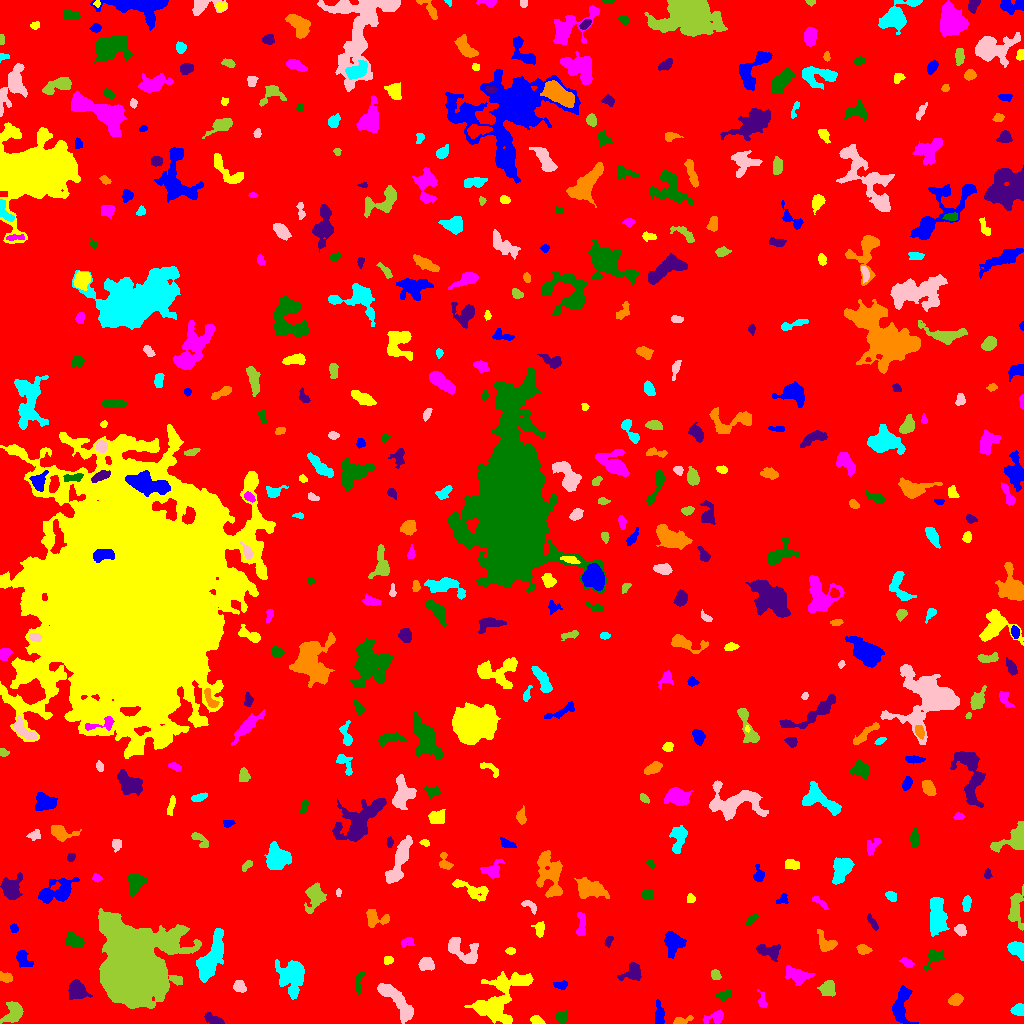

The file beside this chart, header and first rows:
ID, X, Y, A, B, theta, total_flux, mu_max, mu_median, mu_mean, R_fwhm, R_e, R10, R90, x_start, x_end, y_start, y_end, area, greylevel
0, 526.4, 511.5, 304.2, 292.7, -1.225, 2115744, 17.0, 2.0, 2.582, 54.66, 237.9, 89.02, 386.3, 0, 1023, 0, 1023, 819557, 2.582
1, 659, 9.084, 6.304, 2.203, -1.533, 813.0, 8.0, 4.0, 4.348, 6.257, 4.406, 1.871, 6.699, 655, 664, 0, 24, 187, 10.35
2, 536.5, 2.957, 2.84, 1.997, -0.2349, 439.0, 9.0, 4.0, 4.262, 3.868, 2.985, 1.128, 4.652, 530, 545, 0, 8, 103, 10.26
3, 716.5, 6.572, 4.785, 2.644, 0.4159, 545.0, 11.0, 2.0, 2.946, 3.241, 3.478, 1.262, 5.917, 702, 723, 0, 14, 185, 8.946
4, 561.1, 6.482, 2.632, 2.464, 0.06704, 419.0, 9.0, 3.0, 3.434, 3.478, 3.141, 1.262, 5.202, 556, 567, 0, 13, 122, 9.434
5, 212.7, 3.857, 4.51, 2.042, -0.4287, 567.0, 8.0, 3.0, 3.589, 4.886, 3.7, 1.493, 5.863, 204, 224, 0, 11, 158, 9.589
6, 681.1, 2.718, 5.22, 1.555, 0.2454, 195.0, 5.0, 1.0, 1.667, 2.821, 2.932, 1.128, 4.983, 673, 693, 0, 8, 117, 9.667
7, 1018, 13.33, 3.078, 2.669, 0.1289, 511.0, 7.0, 4.0, 3.703, 4.754, 3.613, 1.493, 5.642, 1010, 1023, 8, 20, 138, 9.703
8, 395.4, 23.86, 13.32, 3.579, -0.8787, 1877, 9.0, 3.0, 3.253, 7.356, 7.092, 2.706, 11.07, 377, 413, 0, 40, 577, 9.253
9, 14.21, 11.77, 5.403, 3.915, 1.046, 1133, 11.0, 3.0, 3.563, 4.514, 5.015, 1.871, 8.215, 0, 23, 0, 22, 318, 9.563
10, 854, 21.73, 2.91, 2.556, -1.46, 329.0, 6.0, 2.0, 2.492, 4.297, 3.385, 1.262, 5.47, 848, 860, 16, 29, 132, 8.492
11, 900.9, 17.67, 9.543, 3.961, 1.442, 2100, 12.0, 4.0, 4.74, 6.933, 6.283, 2.394, 10.14, 892, 918, 0, 38, 443, 9.74
12, 496.1, 22.47, 15.03, 9.435, 0.8906, 4880, 12.0, 4.0, 4.153, 9.441, 10.39, 3.868, 16.75, 464, 533, 0, 52, 1175, 9.153
13, 762.3, 21.72, 4.28, 1.956, -1.34, 187.0, 4.0, 1.0, 1.716, 3.827, 2.932, 1.128, 5.14, 757, 767, 16, 34, 109, 7.716
14, 723, 28.05, 3.842, 2.149, 0.2118, 458.0, 10.0, 3.0, 3.606, 3.09, 3.432, 1.128, 5.528, 714, 731, 23, 34, 127, 9.606
15, 76.56, 33.33, 4.235, 3.733, -0.5721, 1584, 14.0, 4.0, 5.045, 5.781, 4.886, 1.954, 7.939, 68, 92, 24, 44, 314, 11.04
16, 955.4, 23.56, 3.202, 2.294, 0.2299, 800.0, 13.0, 4.0, 5.333, 3.868, 3.385, 1.382, 5.614, 948, 963, 18, 30, 150, 11.33
17, 291.4, 48, 8.666, 5.988, -1.542, 3040, 12.0, 3.0, 4.234, 7.59, 7.611, 2.932, 12.94, 275, 304, 24, 64, 718, 9.234
18, 239.5, 36.93, 3.049, 2.662, -0.4804, 350.0, 5.0, 2.0, 2.536, 4.618, 3.568, 1.382, 5.557, 233, 246, 31, 43, 138, 8.536
19, 827.9, 34.76, 3.494, 3.269, 1.456, 924.0, 11.0, 4.0, 4.278, 4.583, 4.222, 1.596, 6.864, 817, 835, 27, 43, 216, 10.28
20, 930.4, 34.19, 3.114, 1.658, 0.4232, 163.0, 4.0, 2.0, 1.94, 3.909, 2.764, 1.128, 4.334, 924, 939, 30, 39, 84, 7.94
21, 561.2, 38.48, 3.283, 1.884, 0.06831, 171.0, 4.0, 1.5, 1.676, 4.029, 3.09, 1.128, 4.951, 553, 567, 34, 43, 102, 7.676
22, 522, 42.99, 4.016, 1.744, 0.009436, 356.0, 6.0, 3.0, 2.738, 4.82, 3.385, 1.262, 5.171, 513, 530, 39, 47, 130, 13.74
23, 796.7, 48.43, 6.747, 3.542, -0.3217, 1478, 10.0, 4.0, 4.633, 6.887, 5.67, 2.185, 8.813, 785, 815, 38, 58, 319, 10.63
24, 358.7, 40.99, 6.955, 1.767, 1.342, 195.0, 4.0, 1.0, 1.455, 4.334, 3.613, 1.262, 5.67, 355, 365, 29, 52, 134, 7.455
25, 632.7, 50.93, 5.53, 4.227, 0.5041, 749.0, 6.0, 3.0, 2.87, 7.047, 5.078, 2.034, 7.797, 617, 641, 43, 61, 261, 8.87
26, 6.025, 45.72, 3.443, 2.228, -0.3119, 473.0, 9.0, 4.0, 3.975, 3.568, 3.385, 1.262, 5.352, 0, 12, 41, 52, 119, 9.975
27, 211.1, 65.57, 13.1, 4.322, 1.179, 4509, 17.0, 5.0, 5.759, 6.206, 8.612, 3.038, 13.68, 196, 223, 41, 95, 783, 10.76
28, 425.9, 59.15, 3.739, 2.649, 0.1053, 457.0, 6.0, 2.0, 2.47, 5.382, 3.989, 1.596, 6.077, 418, 434, 53, 66, 185, 9.47
29, 715.6, 48.49, 2.662, 2.195, -0.8735, 378.0, 7.0, 4.0, 4.021, 4.297, 3.141, 1.262, 4.687, 711, 721, 44, 54, 94, 9.021
30, 953.2, 54.75, 5.198, 1.886, -1.329, 159.0, 5.0, 1.0, 1.622, 2.646, 2.646, 0.9772, 4.442, 948, 958, 46, 61, 98, 8.622
31, 21.66, 65.24, 4.671, 2.783, -1.137, 461.0, 7.0, 2.0, 2.294, 3.7, 3.909, 1.382, 6.308, 16, 33, 56, 73, 201, 11.29
32, 387.5, 63.11, 2.528, 1.864, 0.2299, 186.0, 5.0, 3.0, 2.416, 3.568, 2.764, 0.9772, 4.146, 384, 393, 59, 67, 77, 8.416
33, 906.4, 61, 3.37, 1.91, -0.534, 268.0, 6.0, 3.0, 2.627, 4.068, 3.141, 1.262, 4.853, 899, 914, 56, 66, 102, 8.627
34, 934.7, 66.63, 4.749, 3.095, 0.5958, 672.0, 8.0, 3.0, 3.215, 5.382, 4.146, 1.693, 6.628, 923, 944, 53, 73, 209, 9.215
35, 768.6, 72.73, 6.707, 3.541, -0.2089, 917.0, 7.0, 3.0, 3.447, 5.944, 5.352, 2.034, 8.253, 756, 780, 62, 79, 266, 9.447
36, 863.4, 73.97, 3.044, 2.138, -0.2354, 424.0, 9.0, 3.0, 3.419, 3.478, 3.192, 1.262, 5.171, 856, 872, 69, 79, 124, 10.42
37, 1017, 73.92, 4.875, 2.965, -0.7235, 1377, 12.0, 7.0, 6.093, 6.308, 4.687, 1.954, 7.069, 1007, 1023, 63, 82, 226, 13.09
38, 461.2, 72.72, 10.18, 4.381, -0.569, 1338, 10.0, 2.0, 2.98, 5.726, 5.836, 2.111, 9.69, 448, 478, 60, 86, 449, 8.98
39, 136.3, 56.1, 19.42, 17.38, 1.404, 89093, 66.0, 13.0, 15.96, 14.24, 20.19, 7.203, 34.57, 98, 201, 15, 115, 5581, 19.96
40, 334.1, 79.65, 8.902, 4.788, 0.8734, 3239, 19.0, 4.0, 6.077, 6.155, 6.103, 2.326, 10.75, 314, 346, 59, 95, 533, 11.08
41, 673.7, 81.07, 4.778, 4.367, -1.335, 1765, 13.0, 4.0, 4.889, 5.917, 5.293, 2.111, 8.649, 664, 686, 65, 92, 361, 10.89
42, 510.6, 72.31, 1.948, 1.545, 0.04586, 160.0, 7.0, 2.0, 2.424, 2.459, 2.185, 0.7979, 3.523, 505, 515, 69, 76, 66, 11.42
43, 407.5, 81.59, 3.568, 2.234, 0.1995, 281.0, 5.0, 3.0, 2.702, 4.107, 3.385, 1.262, 5.171, 401, 414, 77, 86, 104, 7.702
44, 75.64, 82.42, 4.766, 2.798, -0.3707, 753.0, 11.0, 3.0, 3.347, 3.241, 4.297, 1.493, 7.203, 65, 84, 76, 91, 225, 11.35
45, 608.8, 82.57, 2.763, 1.461, 1.229, 145.0, 5.0, 2.0, 1.959, 2.764, 2.394, 0.7979, 3.989, 604, 613, 76, 87, 74, 7.959
46, 826.2, 80.21, 5.991, 3.701, -0.8299, 580.0, 5.0, 2.0, 2.407, 5.614, 4.754, 1.871, 7.421, 817, 837, 72, 94, 241, 8.407
47, 936, 109.3, 9.95, 3.752, -1.495, 2152, 12.0, 3.0, 3.857, 6.652, 6.676, 2.523, 10.97, 930, 949, 87, 126, 558, 9.857
48, 960.3, 93.37, 2.869, 2.293, -0.8324, 525.0, 9.0, 4.0, 4.303, 4.146, 3.29, 1.262, 5.14, 954, 966, 87, 99, 122, 12.3
49, 113.9, 95.59, 5.659, 2.67, -0.7795, 1236, 12.0, 4.0, 4.527, 5.863, 4.886, 1.871, 7.59, 104, 124, 81, 105, 273, 26.53
50, 689.3, 98.23, 1.923, 1.57, -0.2454, 117.0, 5.0, 2.0, 2.089, 2.585, 2.185, 0.7979, 3.523, 686, 694, 95, 102, 56, 8.089
51, 13.89, 95.09, 2.085, 1.731, -0.9792, 156.0, 6.0, 2.0, 2.328, 2.985, 2.394, 0.7979, 3.742, 10, 18, 91, 100, 67, 8.328
52, 539.4, 94.18, 3.824, 2.372, 1.491, 324.0, 5.0, 2.0, 2.418, 4.583, 3.656, 1.493, 5.528, 531, 544, 86, 102, 134, 9.418
53, 581.3, 98.0, 6.759, 2.129, 1.543, 340.0, 4.0, 2.0, 1.878, 5.89, 4.146, 1.596, 6.58, 576, 585, 88, 111, 181, 7.878
54, 751.3, 103.6, 3.576, 1.62, 0.8092, 258.0, 6.0, 3.0, 2.606, 4.146, 3.09, 1.128, 4.72, 746, 758, 98, 110, 99, 8.606
55, 872.6, 100.6, 4.67, 1.472, -1.029, 190.0, 4.0, 2.0, 1.827, 4.618, 3.338, 1.262, 5.015, 867, 878, 93, 110, 104, 7.827
56, 375.4, 105.2, 6.722, 4.233, -0.122, 876.0, 6.0, 3.0, 3.409, 7.485, 5.293, 2.185, 8.038, 366, 389, 96, 114, 257, 8.409
57, 966.7, 120.4, 3.501, 1.899, 1.458, 433.0, 9.0, 3.0, 3.437, 3.613, 3.241, 1.262, 5.202, 962, 971, 112, 128, 126, 10.44
58, 528.9, 118, 4.534, 1.918, -0.491, 354.0, 9.0, 3.0, 3.052, 2.985, 3.09, 1.128, 4.951, 521, 536, 109, 123, 116, 10.05
59, 315.4, 128.1, 5.742, 3.96, 1.424, 1634, 14.0, 3.0, 4.289, 5.232, 5.078, 1.954, 8.704, 304, 326, 110, 141, 381, 11.29
... 445 more rows
